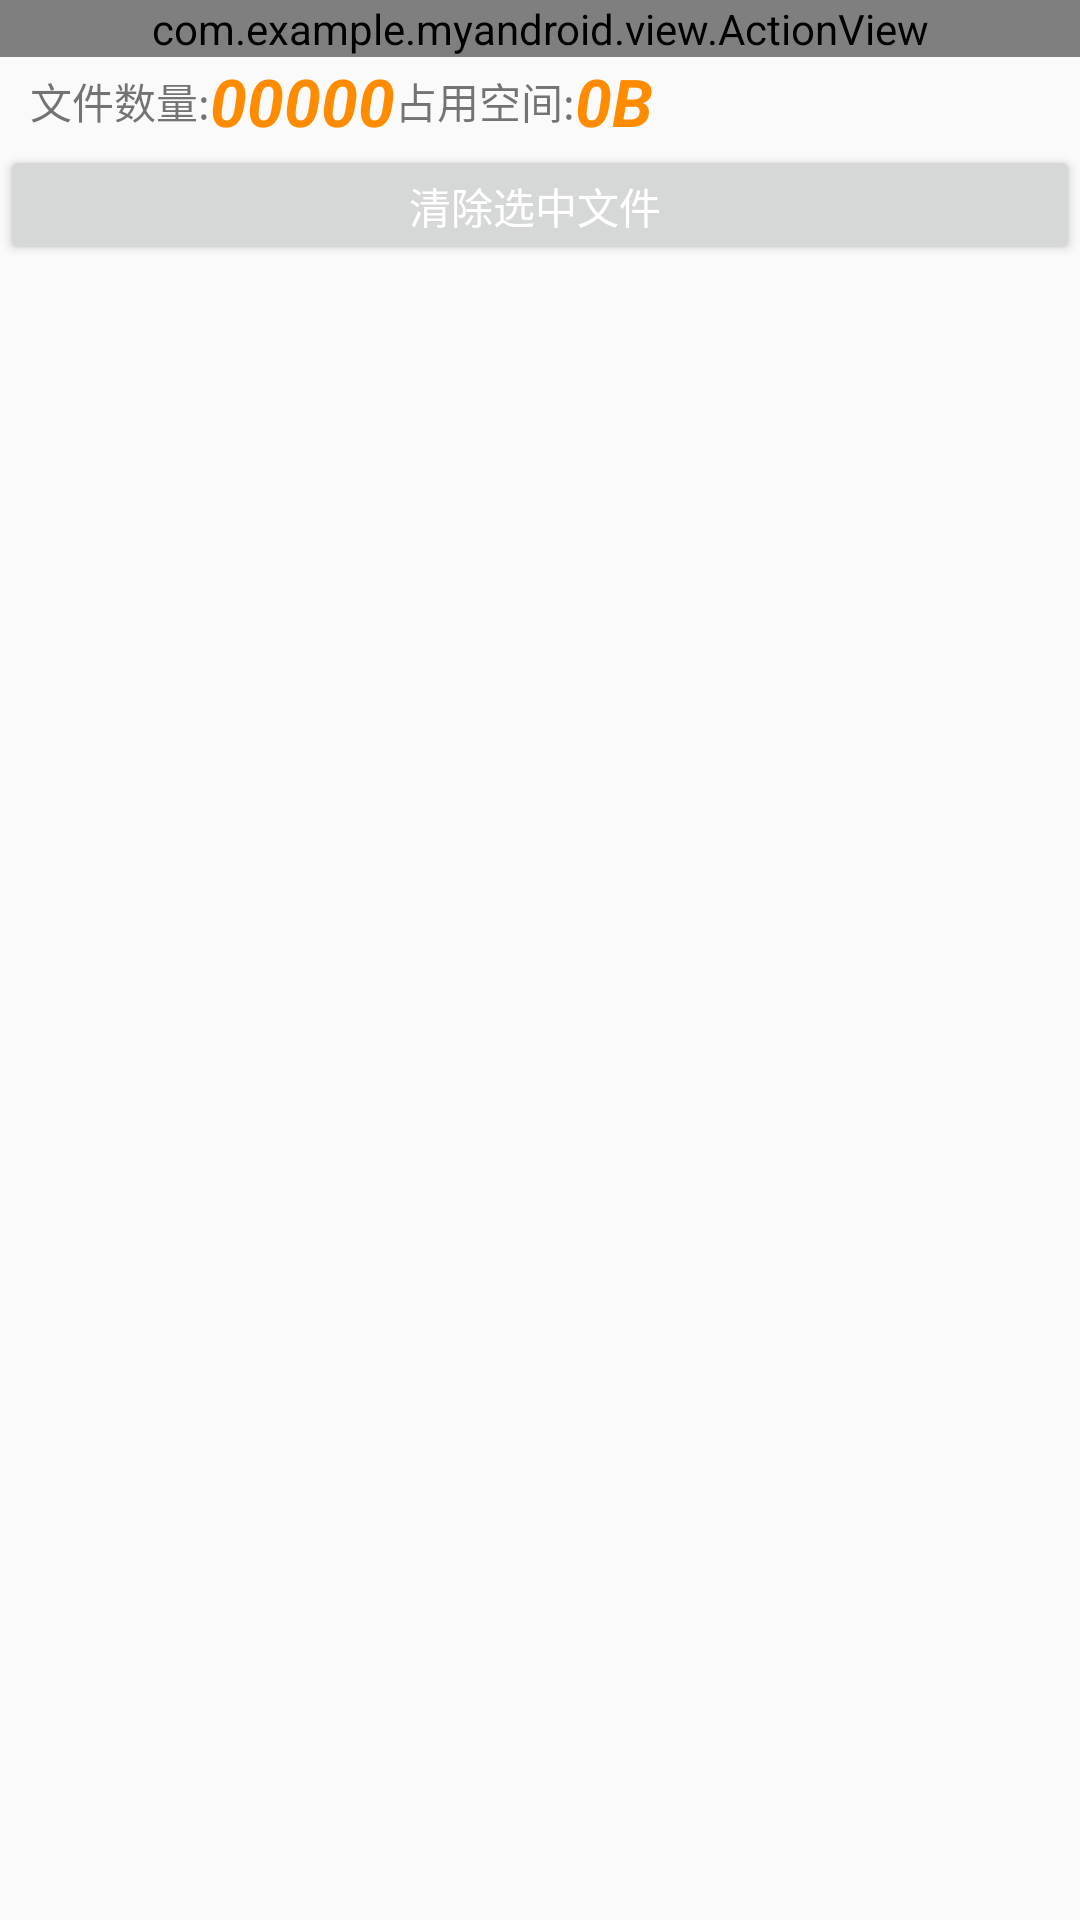

This screen was rendered from an Android layout file. Write that file and the resources it references.
<!-- AndroidManifest.xml: application theme AppTheme -->
<!-- res/layout/activity_filemgr_show.xml -->
<LinearLayout xmlns:android="http://schemas.android.com/apk/res/android"
    xmlns:tools="http://schemas.android.com/tools"
    android:layout_width="match_parent"
    android:layout_height="match_parent"
    android:orientation="vertical" >

    <com.example.myandroid.view.ActionView
        android:id="@+id/actionview"
        android:layout_width="match_parent"
        android:layout_height="wrap_content" >
    </com.example.myandroid.view.ActionView>

    <LinearLayout
        android:layout_width="match_parent"
        android:layout_height="wrap_content"
        android:gravity="center_vertical"
        android:orientation="horizontal"
        android:paddingLeft="10dp" >

        <TextView
            android:layout_width="wrap_content"
            android:layout_height="wrap_content"
            android:text="文件数量:" />

        <TextView
            android:id="@+id/tv_file_num"
            android:layout_width="wrap_content"
            android:layout_height="wrap_content"
            android:text="00000"
            android:textColor="@color/file_number_color"
            android:textSize="22sp"
            android:textStyle="bold|italic" />

        <TextView
            android:layout_width="wrap_content"
            android:layout_height="wrap_content"
            android:text="占用空间:" />

        <TextView
            android:id="@+id/tv_file_size"
            android:layout_width="wrap_content"
            android:layout_height="wrap_content"
            android:text="0B"
            android:textColor="@color/file_number_color"
            android:textSize="22sp"
            android:textStyle="bold|italic" />
    </LinearLayout>

    <Button
        android:id="@+id/btn_file_clean"
        android:layout_width="match_parent"
        android:layout_height="40dp"
        android:text="清除选中文件 "
        android:textColor="@color/white" />

    <ListView
        android:id="@+id/lv_file_list"
        android:layout_width="match_parent"
        android:layout_height="wrap_content"
        android:layout_marginBottom="40dp" >
    </ListView>

</LinearLayout>
<!-- resources referenced by this layout -->
<resources>
  <color name="file_number_color">#FFFF8C00</color>
  <color name="white">#FFF</color>
  <style name="AppTheme" parent="AppBaseTheme">
          
      </style>
  <style name="AppBaseTheme" parent="Theme.AppCompat.Light">
          
      </style>
</resources>
